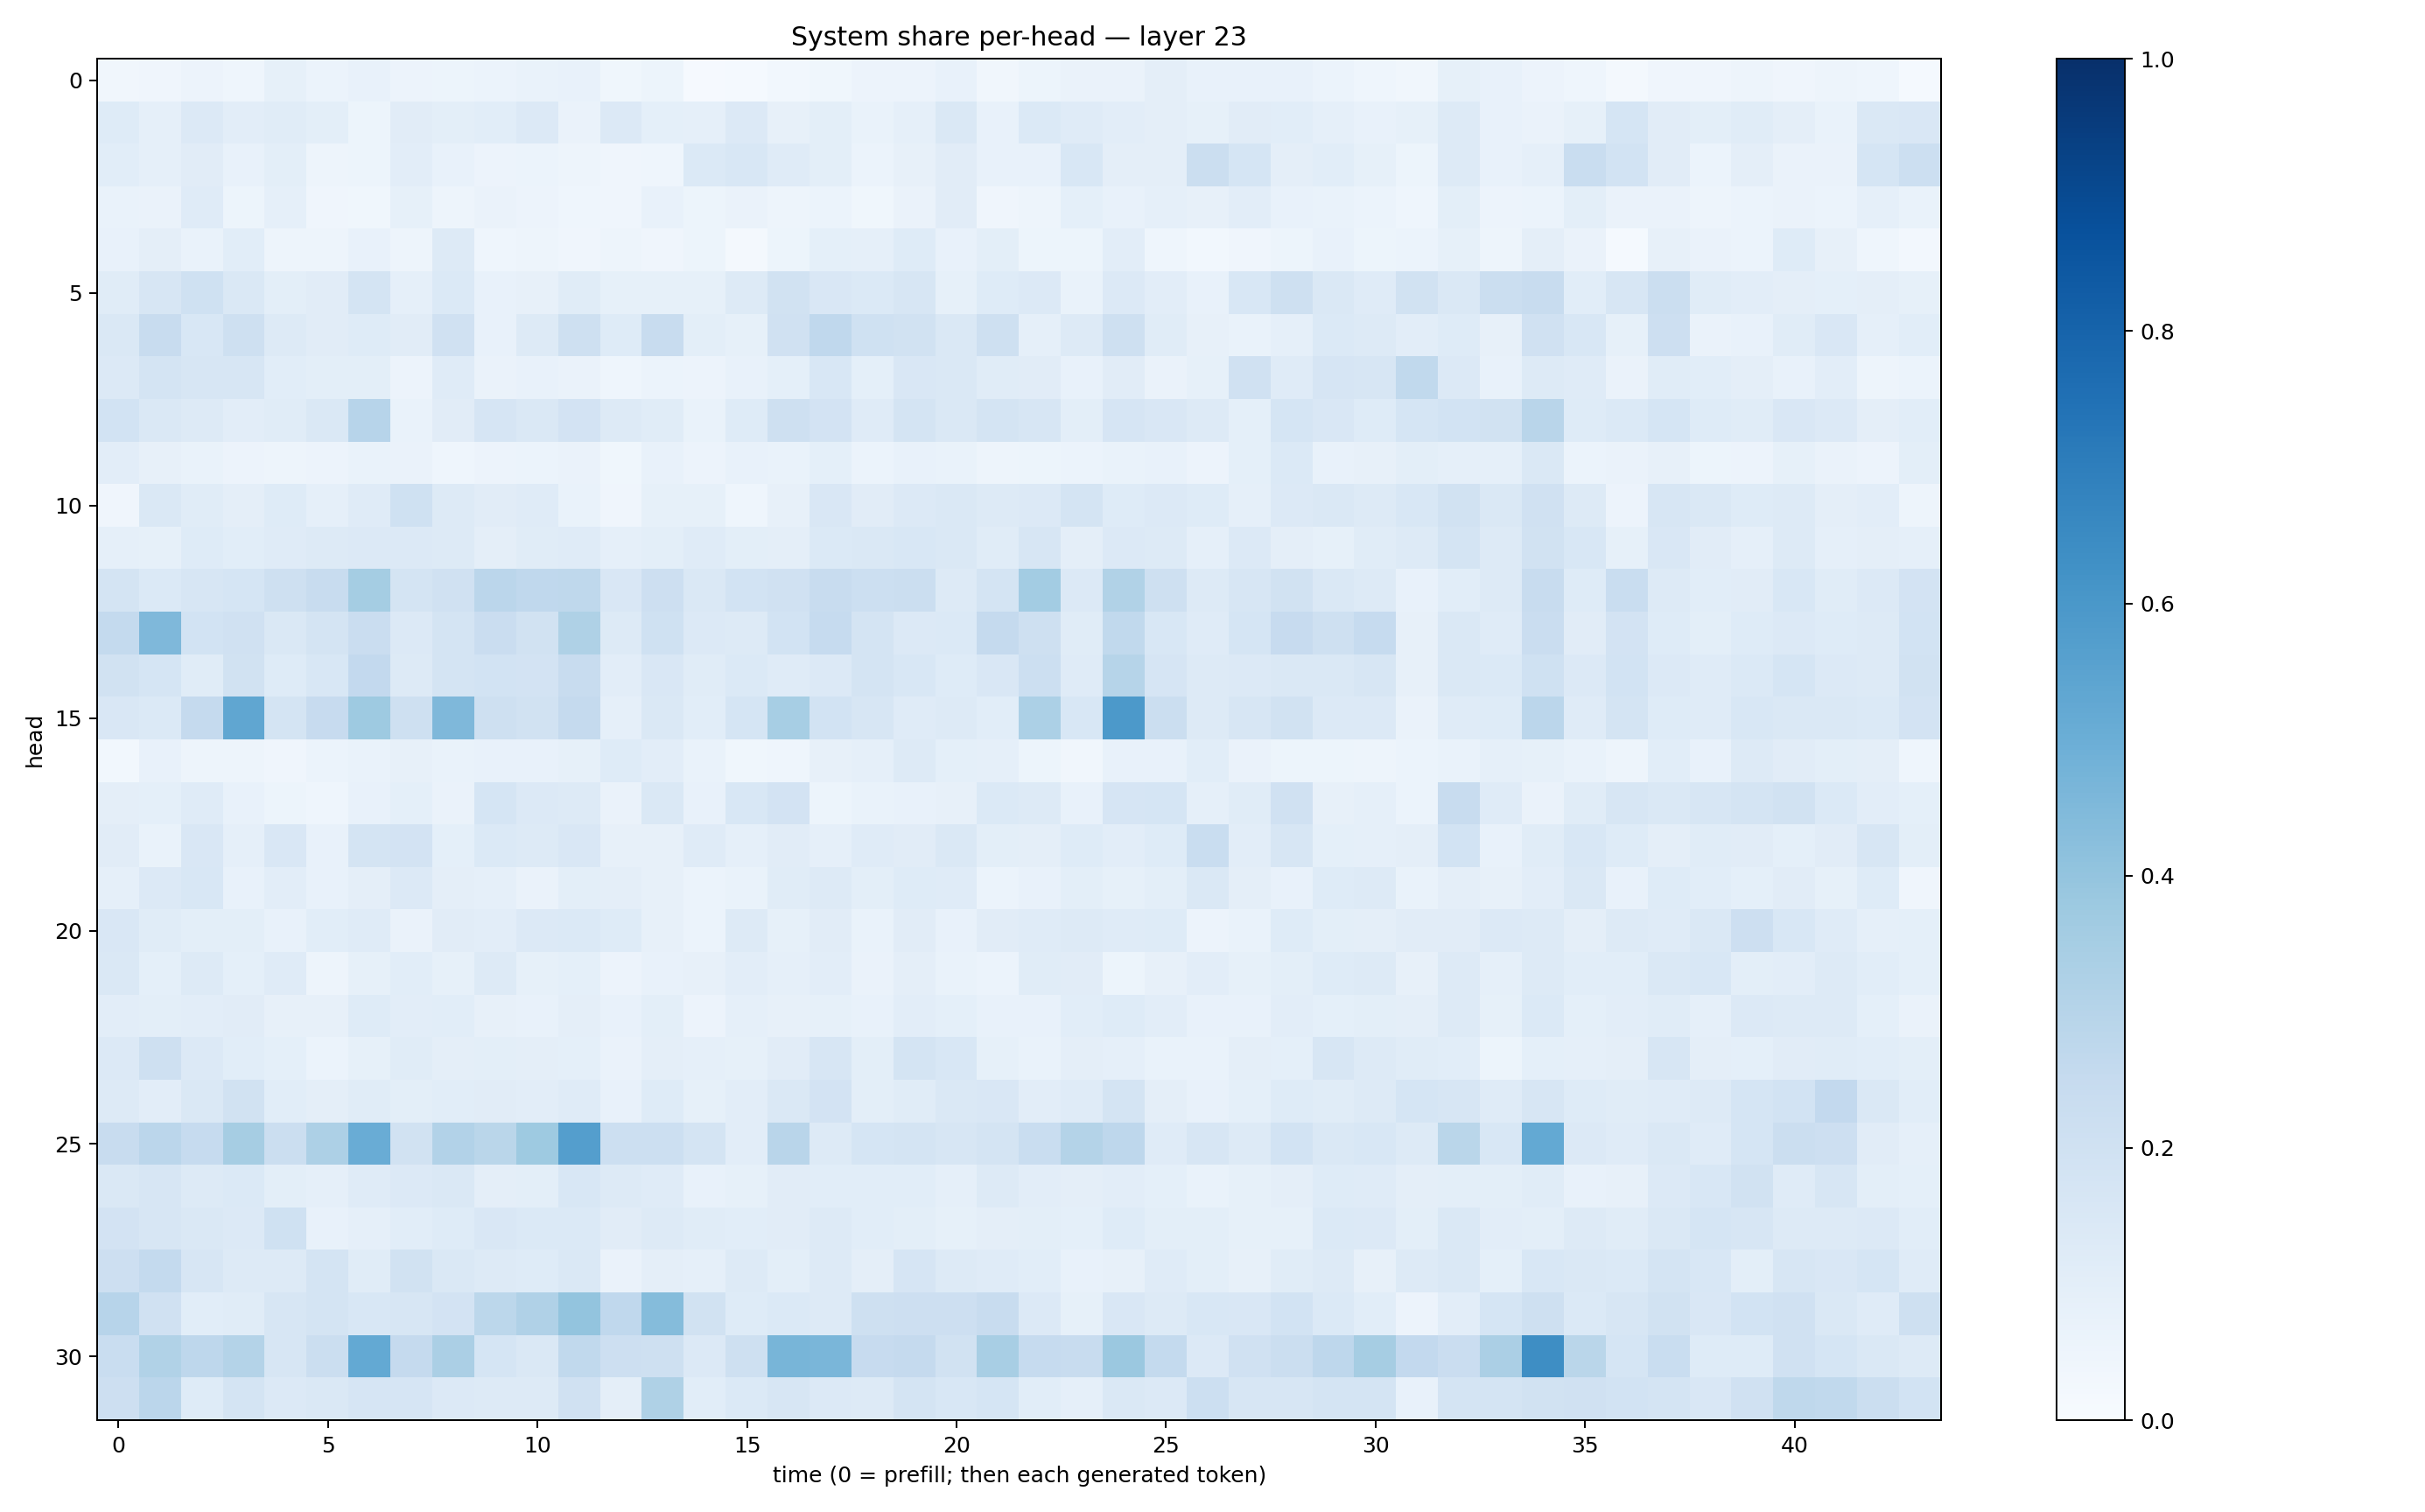

The data file committed next to this chart (first rows):
0.033645812, 0.04042009, 0.057598818, 0.04593583, 0.08399203, 0.059160553, 0.07206868, 0.05747939, 0.051595774, 0.061539195, 0.06827629, 0.07049875, 0.03718606, 0.052867033, 0.00847101, 0.013609401, 0.02790606, 0.035453036, 0.05531019, 0.05721311, 0.07389448, 0.031336844, 0.052589472, 0.06443282
0.1233, 0.08674, 0.1335, 0.104, 0.1148, 0.1011, 0.05365, 0.1127, 0.1002, 0.1056, 0.1363, 0.06386, 0.1354, 0.09007, 0.08707, 0.1347, 0.08098, 0.09999, 0.06881, 0.08638, 0.1434, 0.07735, 0.1374, 0.1211
0.1063, 0.08674, 0.1117, 0.07403, 0.09915, 0.04999, 0.05227, 0.1037, 0.07154, 0.0583, 0.05879, 0.04965, 0.04025, 0.04529, 0.1404, 0.1551, 0.1201, 0.09868, 0.06088, 0.08081, 0.1129, 0.07595, 0.07746, 0.1558
0.067, 0.06502, 0.118, 0.05463, 0.08965, 0.04113, 0.03637, 0.08456, 0.04871, 0.06574, 0.05648, 0.04597, 0.04255, 0.07751, 0.0508, 0.06517, 0.05003, 0.06138, 0.03835, 0.06478, 0.1097, 0.04133, 0.04795, 0.09099
0.07263, 0.09677, 0.06684, 0.1057, 0.04693, 0.04905, 0.07117, 0.04922, 0.1259, 0.04524, 0.0478, 0.0395, 0.04871, 0.0392, 0.05446, 0.02078, 0.05243, 0.09203, 0.0873, 0.1219, 0.07497, 0.1009, 0.05461, 0.05337
0.1155, 0.1574, 0.203, 0.1469, 0.09771, 0.1123, 0.1796, 0.08925, 0.1402, 0.07755, 0.07828, 0.1133, 0.08551, 0.08562, 0.08261, 0.128, 0.1906, 0.1498, 0.1377, 0.1595, 0.08286, 0.1225, 0.1366, 0.07004
0.1413, 0.2363, 0.1537, 0.2056, 0.1302, 0.1095, 0.1216, 0.1112, 0.1987, 0.07085, 0.1323, 0.2042, 0.1229, 0.2357, 0.09807, 0.08485, 0.1979, 0.2693, 0.2023, 0.1902, 0.1422, 0.2079, 0.08816, 0.1282
0.1363, 0.1792, 0.1587, 0.1613, 0.1075, 0.09829, 0.1001, 0.05647, 0.1209, 0.06332, 0.07118, 0.06581, 0.0437, 0.06158, 0.05595, 0.0738, 0.09002, 0.1527, 0.09166, 0.1519, 0.1424, 0.1167, 0.1108, 0.07286
0.1862, 0.1443, 0.1252, 0.1035, 0.1157, 0.1446, 0.2946, 0.06875, 0.1121, 0.1645, 0.1484, 0.1818, 0.1286, 0.1161, 0.06885, 0.1235, 0.2057, 0.1835, 0.1178, 0.1752, 0.1423, 0.1749, 0.1623, 0.1003
0.1017, 0.08103, 0.06937, 0.05487, 0.04892, 0.05631, 0.06839, 0.06278, 0.04474, 0.0555, 0.06106, 0.06555, 0.03822, 0.07756, 0.05714, 0.07441, 0.07007, 0.09041, 0.06248, 0.07341, 0.06966, 0.04832, 0.05423, 0.06166
0.03983, 0.1429, 0.1137, 0.09696, 0.1233, 0.08904, 0.1177, 0.2017, 0.1286, 0.1123, 0.1175, 0.07021, 0.03971, 0.08497, 0.08447, 0.04345, 0.08119, 0.1509, 0.1106, 0.1334, 0.1413, 0.1264, 0.1357, 0.175
0.08863, 0.08372, 0.1218, 0.1057, 0.1183, 0.1298, 0.1361, 0.1361, 0.1317, 0.09758, 0.1147, 0.1185, 0.0867, 0.1003, 0.1173, 0.1001, 0.09721, 0.1393, 0.1451, 0.1559, 0.142, 0.1144, 0.163, 0.09434
0.1763, 0.1403, 0.1581, 0.1684, 0.2053, 0.2407, 0.3528, 0.1786, 0.1968, 0.2835, 0.2659, 0.2706, 0.1499, 0.213, 0.1463, 0.1842, 0.1966, 0.2417, 0.2174, 0.2253, 0.126, 0.179, 0.359, 0.1361
0.2559, 0.4531, 0.1858, 0.1982, 0.1407, 0.1744, 0.2279, 0.1357, 0.1741, 0.2273, 0.1886, 0.3221, 0.1254, 0.2015, 0.1334, 0.1324, 0.1844, 0.2481, 0.1731, 0.1356, 0.1396, 0.253, 0.2047, 0.1157
0.1939, 0.1694, 0.1156, 0.1945, 0.1245, 0.1533, 0.2593, 0.1279, 0.1779, 0.1872, 0.182, 0.24, 0.1039, 0.1502, 0.1169, 0.1374, 0.1197, 0.1365, 0.175, 0.1532, 0.124, 0.1485, 0.2179, 0.1204
0.1503, 0.1385, 0.2516, 0.5334, 0.1737, 0.2445, 0.3739, 0.2095, 0.4494, 0.2091, 0.1913, 0.2523, 0.08811, 0.1456, 0.1089, 0.1695, 0.3463, 0.184, 0.1594, 0.1201, 0.1251, 0.1083, 0.3296, 0.1555
0.02902, 0.07198, 0.04697, 0.04733, 0.04217, 0.05915, 0.06935, 0.0818, 0.06816, 0.07752, 0.07151, 0.08543, 0.1237, 0.1048, 0.06882, 0.0363, 0.04384, 0.07912, 0.08982, 0.1273, 0.09233, 0.08962, 0.05155, 0.03494
0.09517, 0.09185, 0.1173, 0.07451, 0.05221, 0.04681, 0.07047, 0.09185, 0.06312, 0.1696, 0.1341, 0.1287, 0.06565, 0.143, 0.07773, 0.1556, 0.1803, 0.05112, 0.0673, 0.07139, 0.07997, 0.1379, 0.1302, 0.07205
0.1119, 0.06936, 0.1485, 0.08657, 0.1498, 0.07065, 0.1772, 0.1811, 0.09174, 0.1373, 0.1266, 0.1488, 0.07968, 0.07958, 0.118, 0.08933, 0.1124, 0.08653, 0.1183, 0.1098, 0.1407, 0.1016, 0.09736, 0.1219
0.08653, 0.1338, 0.1549, 0.07729, 0.1023, 0.07608, 0.09642, 0.1334, 0.0942, 0.08939, 0.06299, 0.1011, 0.09586, 0.08112, 0.06218, 0.06856, 0.1138, 0.128, 0.09935, 0.1231, 0.1199, 0.0616, 0.07753, 0.09955
0.1513, 0.1168, 0.09838, 0.09843, 0.0758, 0.1058, 0.1172, 0.06424, 0.1126, 0.1043, 0.1333, 0.1401, 0.1221, 0.07899, 0.06166, 0.1322, 0.08306, 0.1105, 0.06663, 0.11, 0.07611, 0.1131, 0.121, 0.1256
0.1443, 0.09262, 0.1323, 0.09089, 0.1199, 0.05072, 0.08486, 0.1072, 0.08252, 0.1267, 0.08531, 0.09194, 0.05625, 0.07781, 0.08039, 0.1038, 0.08983, 0.1027, 0.06505, 0.0973, 0.06845, 0.0622, 0.1153, 0.1115
0.1022, 0.09824, 0.103, 0.1117, 0.08031, 0.08026, 0.1226, 0.1038, 0.1091, 0.07898, 0.07595, 0.09762, 0.07583, 0.1006, 0.05676, 0.08968, 0.08187, 0.08338, 0.078, 0.1046, 0.09169, 0.07131, 0.07423, 0.1056
0.1347, 0.2043, 0.1355, 0.106, 0.09294, 0.05915, 0.08439, 0.1138, 0.09693, 0.09845, 0.09394, 0.09312, 0.06463, 0.09494, 0.08811, 0.08553, 0.1106, 0.1578, 0.1006, 0.1757, 0.1537, 0.0837, 0.06872, 0.0945
0.126, 0.1028, 0.1417, 0.1906, 0.1093, 0.0946, 0.1134, 0.09812, 0.1073, 0.1104, 0.1035, 0.1199, 0.07117, 0.1237, 0.08345, 0.1041, 0.1463, 0.1831, 0.098, 0.1135, 0.1463, 0.1488, 0.1026, 0.1202
0.2415, 0.2833, 0.2495, 0.3515, 0.2241, 0.3258, 0.5071, 0.19, 0.3109, 0.2861, 0.3728, 0.5695, 0.2173, 0.215, 0.1744, 0.1053, 0.2912, 0.132, 0.169, 0.1738, 0.1631, 0.1763, 0.2339, 0.3076
0.1483, 0.1586, 0.1262, 0.1405, 0.09823, 0.08896, 0.121, 0.1356, 0.1411, 0.09409, 0.09938, 0.156, 0.1274, 0.1175, 0.07225, 0.08512, 0.1113, 0.108, 0.1062, 0.1093, 0.08663, 0.1271, 0.1021, 0.09412
0.1831, 0.1585, 0.1425, 0.1328, 0.203, 0.0725, 0.08828, 0.1083, 0.1239, 0.1493, 0.1383, 0.1382, 0.112, 0.1251, 0.1152, 0.1055, 0.1101, 0.1252, 0.1071, 0.0982, 0.08307, 0.09379, 0.09909, 0.09007
0.2127, 0.254, 0.1598, 0.1269, 0.1307, 0.1734, 0.116, 0.1909, 0.1413, 0.131, 0.1229, 0.1428, 0.064, 0.09616, 0.08857, 0.1296, 0.0981, 0.1325, 0.09571, 0.1659, 0.1257, 0.1175, 0.1062, 0.0753
0.2966, 0.1969, 0.1092, 0.1137, 0.1597, 0.1734, 0.1559, 0.1583, 0.1817, 0.2777, 0.3166, 0.4017, 0.2666, 0.4374, 0.1953, 0.1227, 0.1378, 0.1309, 0.2081, 0.2114, 0.2137, 0.2364, 0.1341, 0.08545
0.2317, 0.3149, 0.2771, 0.3079, 0.1581, 0.2205, 0.5223, 0.2519, 0.3342, 0.1715, 0.1436, 0.2639, 0.212, 0.2057, 0.1355, 0.2042, 0.467, 0.4636, 0.2456, 0.2539, 0.1919, 0.3426, 0.2491, 0.2354
0.2148, 0.2851, 0.1215, 0.1762, 0.1337, 0.1411, 0.1663, 0.167, 0.1354, 0.13, 0.1264, 0.1991, 0.09677, 0.3225, 0.1067, 0.1386, 0.1622, 0.134, 0.1287, 0.1769, 0.1542, 0.1708, 0.106, 0.08654
